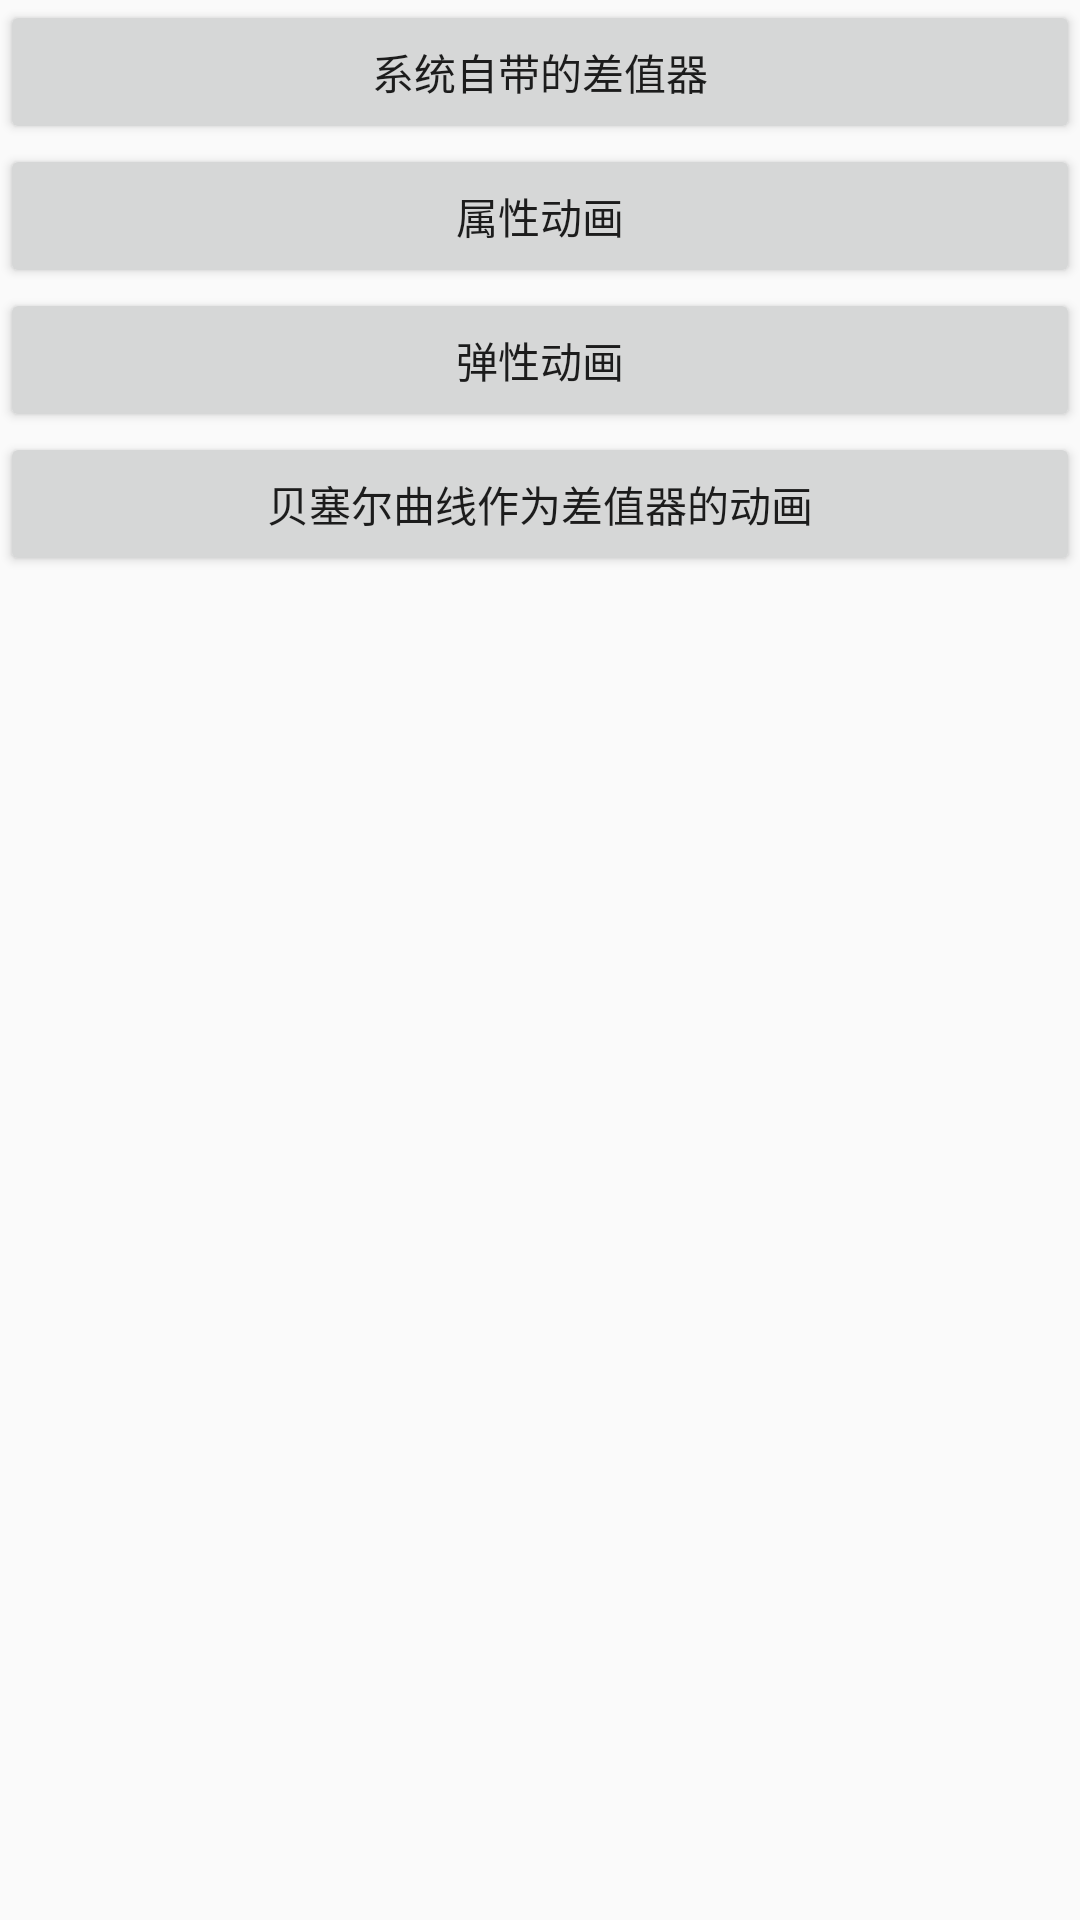

This screen was rendered from an Android layout file. Write that file and the resources it references.
<!-- AndroidManifest.xml: application theme Theme.AppCompat.Light.NoActionBar -->
<!-- res/layout/activity_animation_.xml -->
<?xml version="1.0" encoding="utf-8"?>
<RelativeLayout xmlns:android="http://schemas.android.com/apk/res/android"
    xmlns:app="http://schemas.android.com/apk/res-auto"
    xmlns:tools="http://schemas.android.com/tools"
    android:layout_width="match_parent"
    android:layout_height="match_parent"
    tools:context="com.liugl.alltest.animation.Animation_Activity">
<android.support.v4.widget.NestedScrollView
    android:layout_width="match_parent"
    android:layout_height="wrap_content">

    <LinearLayout
        android:layout_width="match_parent"
        android:layout_height="wrap_content"
        android:orientation="vertical"
        >

        <Button
            android:id="@+id/tweenDefaultInterpolator"
            android:layout_width="match_parent"
            android:layout_height="wrap_content"
            android:text="系统自带的差值器"
            />

        <Button
            android:id="@+id/propertyAnimationBtn"
            android:layout_width="match_parent"
            android:layout_height="wrap_content"
            android:text="属性动画"
            />
        <Button
            android:id="@+id/springAnimator"
            android:layout_width="match_parent"
            android:layout_height="wrap_content"
            android:text="弹性动画"
            />

        <Button
            android:id="@+id/beziSpringAnimator"
            android:layout_width="match_parent"
            android:layout_height="wrap_content"
            android:text="贝塞尔曲线作为差值器的动画"
            />

    </LinearLayout>

</android.support.v4.widget.NestedScrollView>
</RelativeLayout>
<!-- resources referenced by this layout -->
<resources>

</resources>
